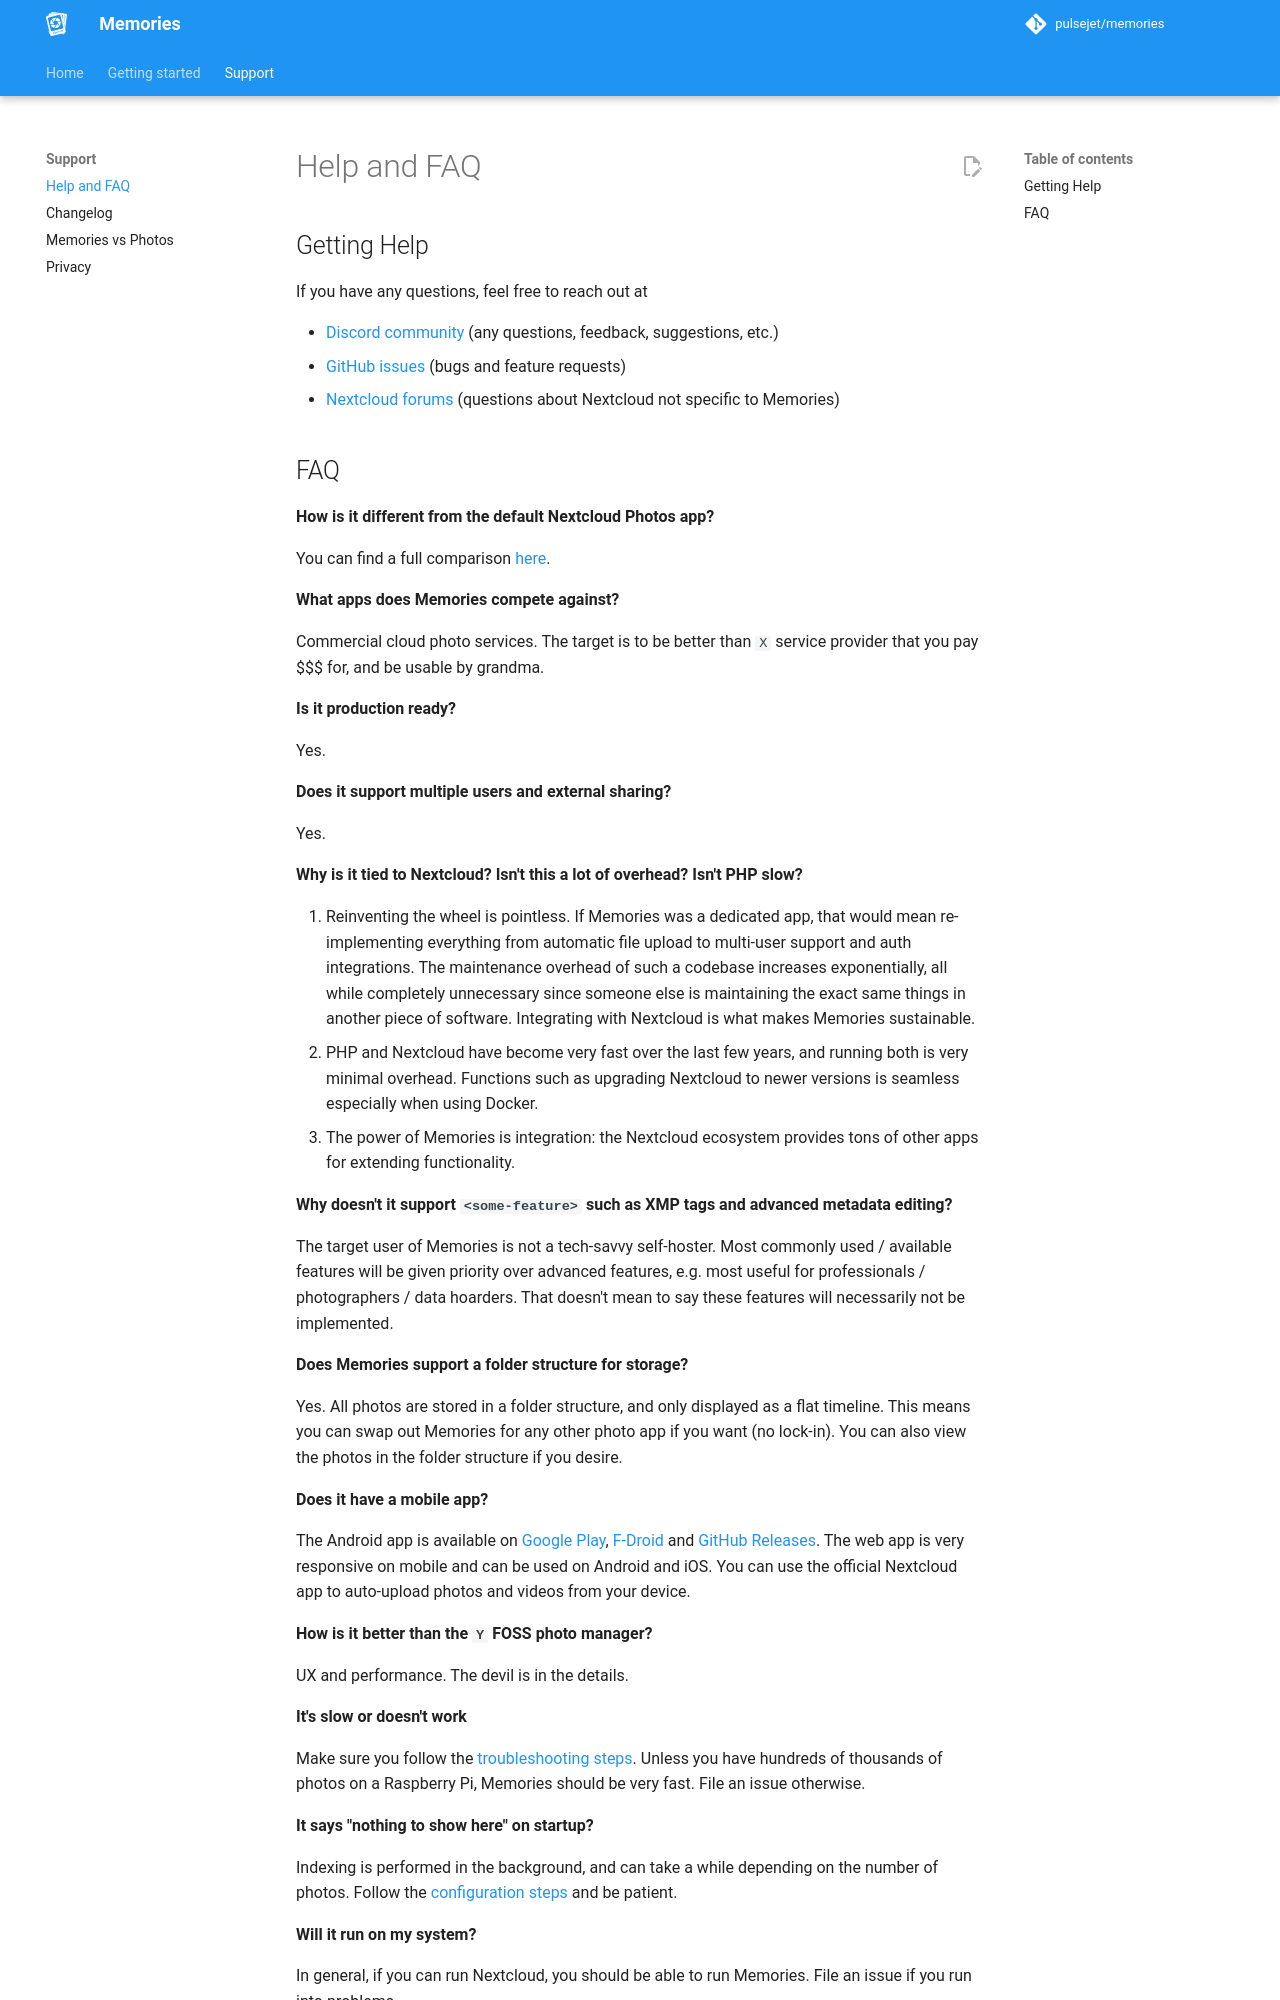

repository: pulsejet/memories · page: faq/index.html · generator: mkdocs

---
description: Getting help with Memories
---

# Help and FAQ

## Getting Help

If you have any questions, feel free to reach out at

- [Discord community](https://discord.gg/7Dr9f9vNjJ) (any questions, feedback, suggestions, etc.)
- [GitHub issues](https://github.com/pulsejet/memories/issues) (bugs and feature requests)
- [Nextcloud forums](https://help.nextcloud.com/) (questions about Nextcloud not specific to Memories)
